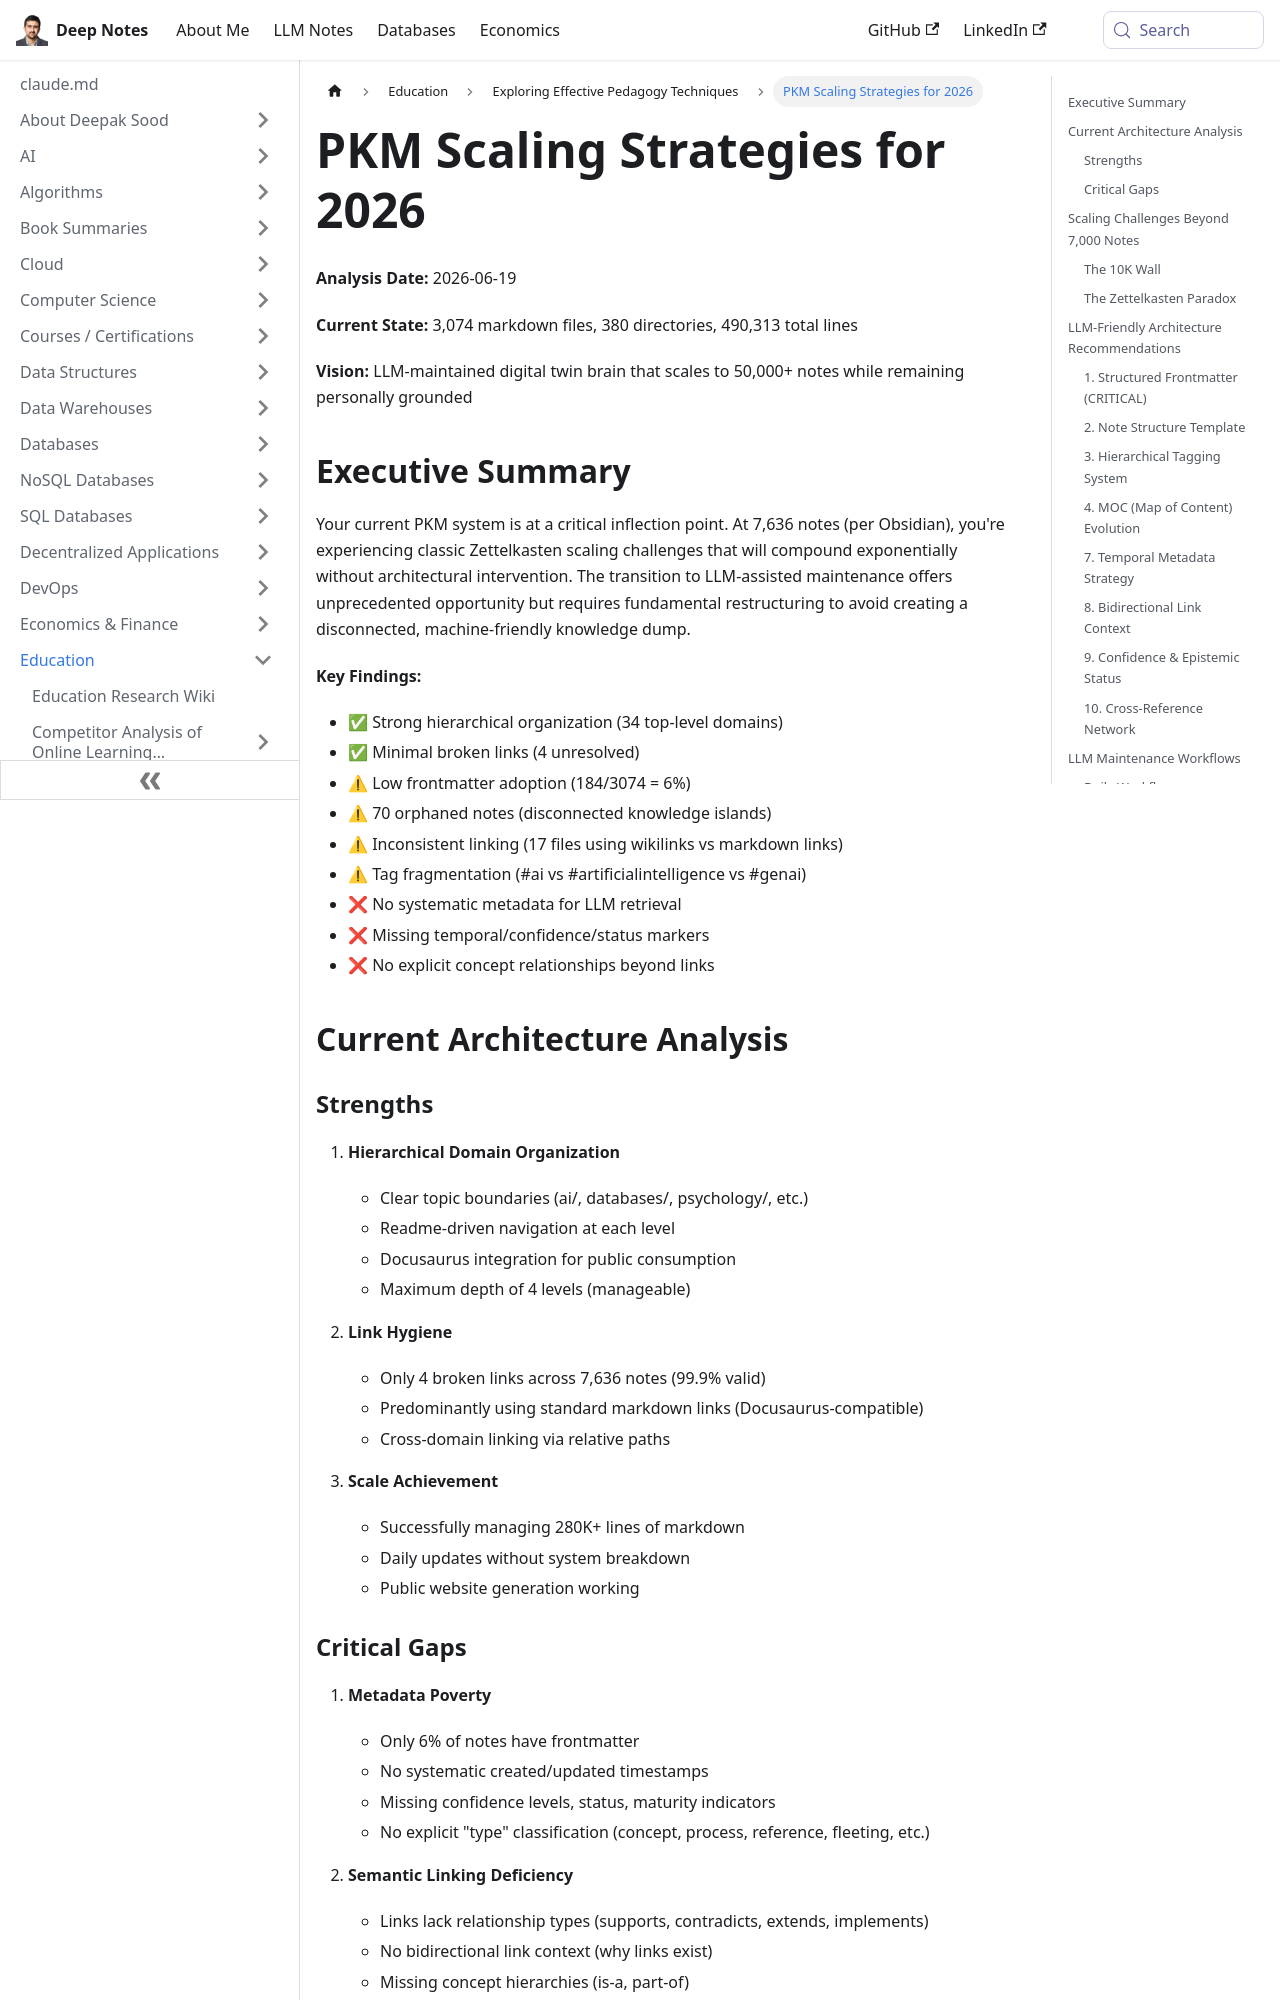

repository: deepaksood619/deepaksood619.github.io · page: education/pedagogy/pkm-scaling-recommendations-2026/index.html · generator: docusaurus

---
slug: /education/pedagogy/pkm-scaling-recommendations-2026
title: PKM Scaling Strategies for 2026
description: Explore key PKM scaling recommendations for transitioning to a 50,000+ note system while maintaining personal knowledge integrity.
created: 2026-06-19
updated: 2026-06-25
---
**Analysis Date:** 2026-06-19

**Current State:** 3,074 markdown files, 380 directories, 490,313 total lines

**Vision:** LLM-maintained digital twin brain that scales to 50,000+ notes while remaining personally grounded

## Executive Summary

Your current PKM system is at a critical inflection point. At 7,636 notes (per Obsidian), you're experiencing classic Zettelkasten scaling challenges that will compound exponentially without architectural intervention. The transition to LLM-assisted maintenance offers unprecedented opportunity but requires fundamental restructuring to avoid creating a disconnected, machine-friendly knowledge dump.

**Key Findings:**

- ✅ Strong hierarchical organization (34 top-level domains)
- ✅ Minimal broken links (4 unresolved)
- ⚠ Low frontmatter adoption (184/3074 = 6%)
- ⚠ 70 orphaned notes (disconnected knowledge islands)
- ⚠ Inconsistent linking (17 files using wikilinks vs markdown links)
- ⚠ Tag fragmentation (#ai vs #artificialintelligence vs #genai)
- ❌ No systematic metadata for LLM retrieval
- ❌ Missing temporal/confidence/status markers
- ❌ No explicit concept relationships beyond links

## Current Architecture Analysis
